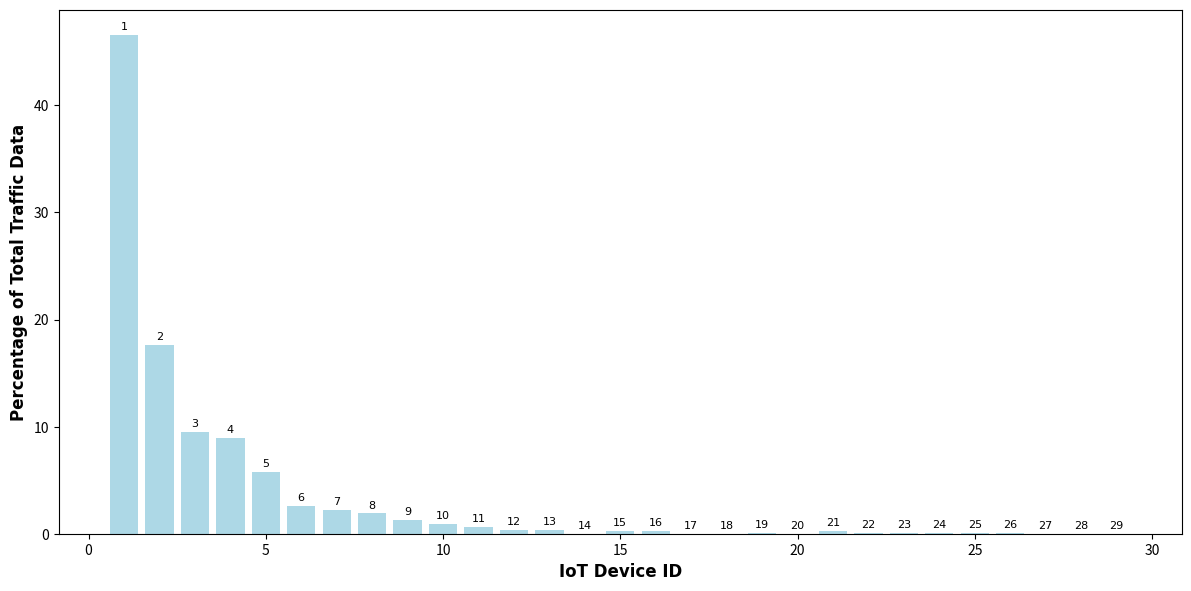

The matplotlib source for this figure:
import matplotlib.pyplot as plt

# 数据
devices = list(range(1, 30))  # 生成包含1到29的列表
percentages = [46.61, 17.61, 9.54, 8.94, 5.77, 2.61, 2.24, 1.89, 1.30, 0.94, 0.61, 0.35, 0.31, 0.01, 0.27, 0.24, 0.01, 0.01, 0.08, 0.01, 0.26, 0.11, 0.11, 0.07, 0.11, 0.04, 0.01, 0.01, 0.02]

# 创建条形图
plt.figure(figsize=(12, 6), dpi=600)
plt.bar(devices, percentages, color='lightblue')

# 添加每个条形图上的数值标签
for i, v in enumerate(percentages):
    plt.text(devices[i], v + 0.5, str(devices[i]), ha='center', fontsize=8, fontname='Times New Roman')

# 添加标签
plt.xlabel('IoT Device ID', fontsize=12, fontweight='bold', fontname='Times New Roman')
plt.ylabel('Percentage of Total Traffic Data', fontsize=12, fontweight='bold', fontname='Times New Roman')

# 去除白边
plt.tight_layout()

# 保存图片
plt.savefig('traffic_distribution.png', dpi=600, bbox_inches='tight')

# 显示图表
plt.show()
